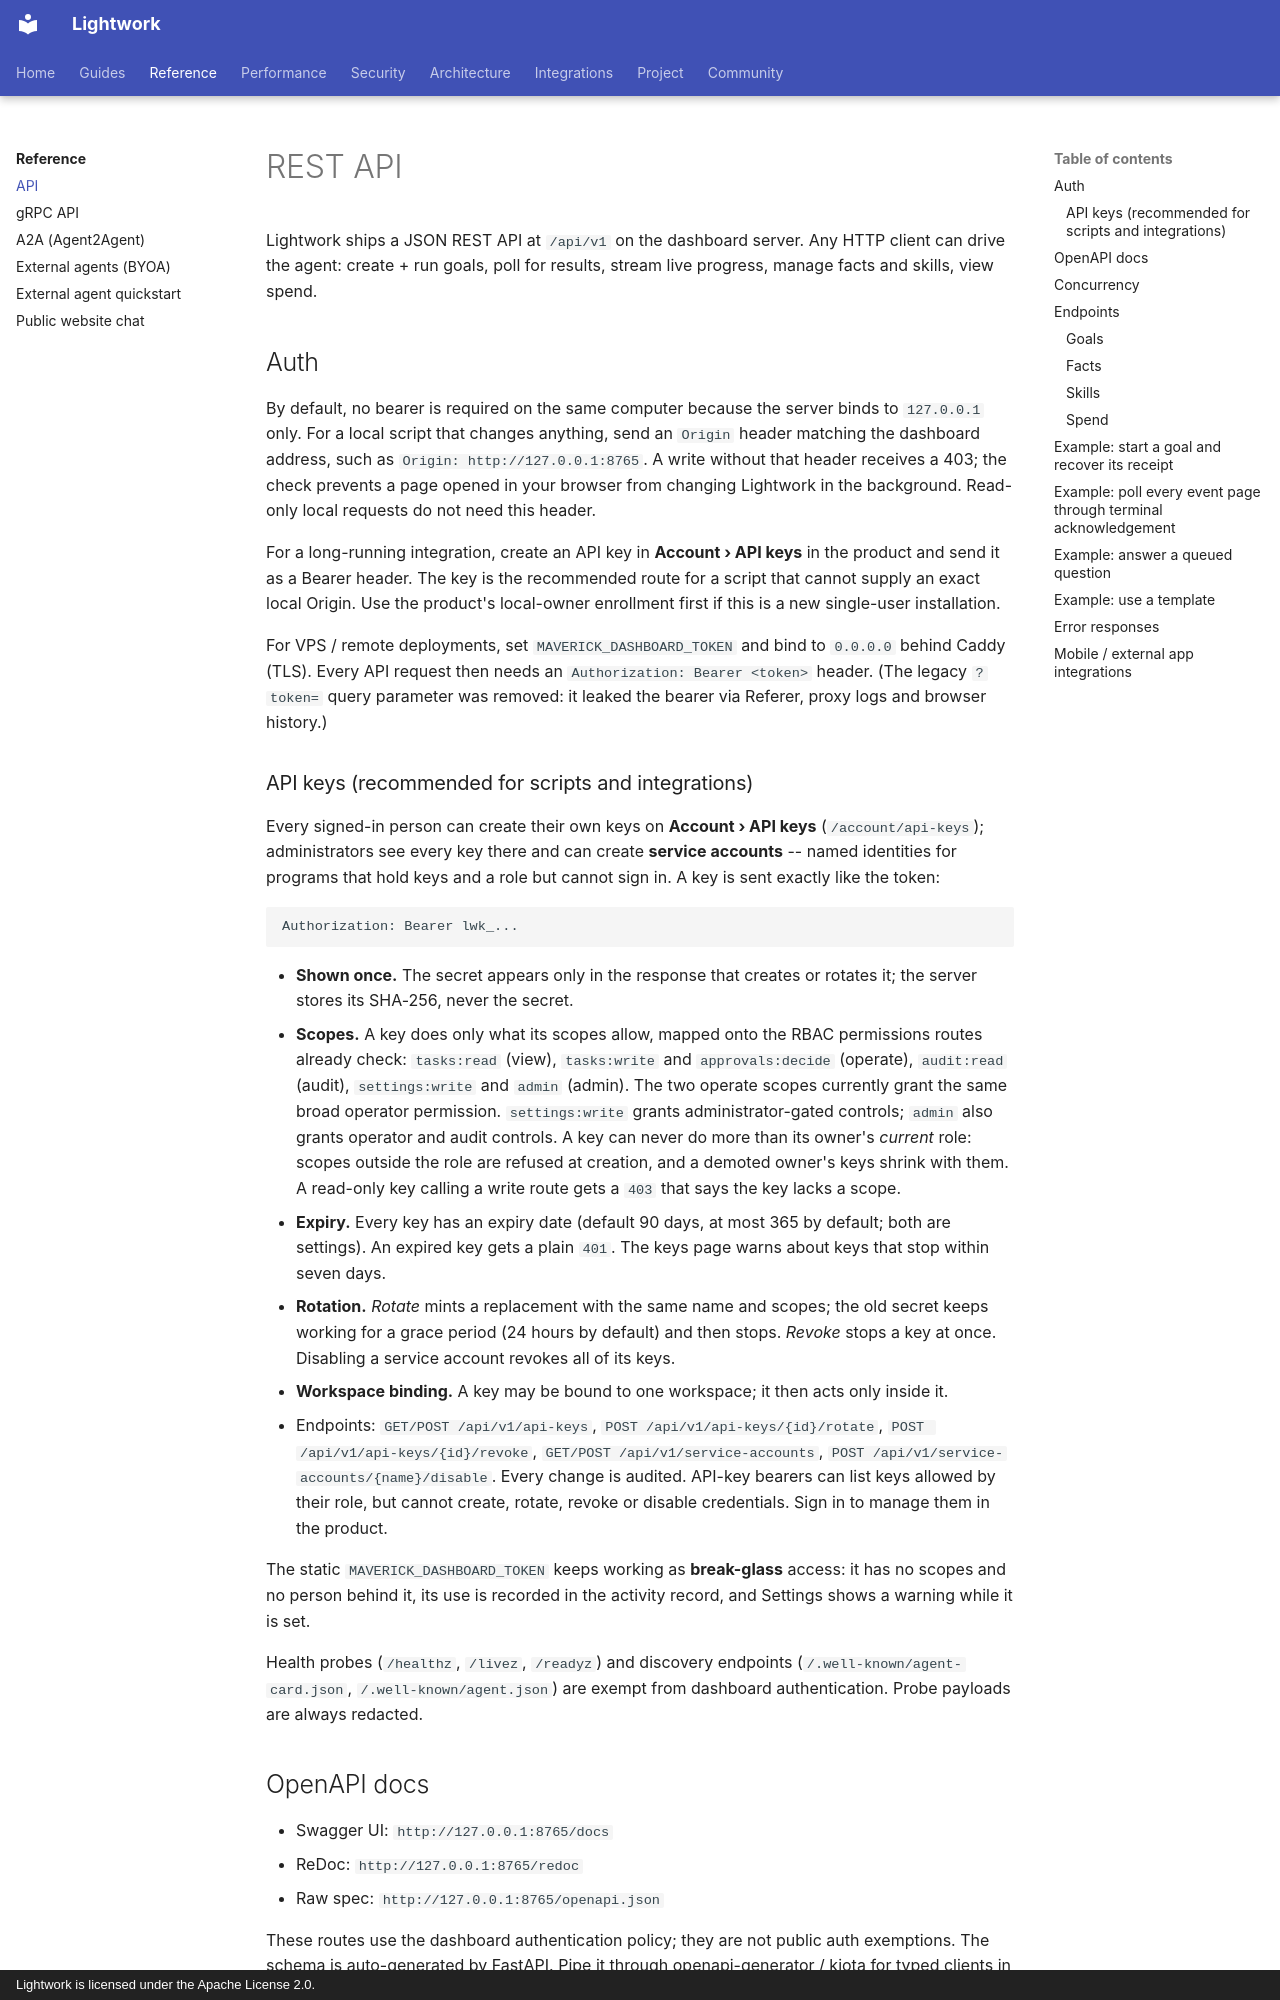

repository: Daybreak-AI-Labs/LightworkOS · page: api/index.html · generator: mkdocs · copyright: Lightwork is licensed under the Apache License 2.0.

# REST API

Lightwork ships a JSON REST API at `/api/v1` on the dashboard server.
Any HTTP client can drive the agent: create + run goals, poll for
results, stream live progress, manage facts and skills, view spend.

## Auth

By default, no bearer is required on the same computer because the server
binds to `127.0.0.1` only. For a local script that changes anything, send an
`Origin` header matching the dashboard address, such as
`Origin: http://127.0.0.1:8765`. A write without that header receives a 403;
the check prevents a page opened in your browser from changing Lightwork in
the background. Read-only local requests do not need this header.

For a long-running integration, create an API key in **Account › API keys** in
the product and send it as a Bearer header. The key is the recommended route
for a script that cannot supply an exact local Origin. Use the product's
local-owner enrollment first if this is a new single-user installation.

For VPS / remote deployments, set `MAVERICK_DASHBOARD_TOKEN` and
bind to `0.0.0.0` behind Caddy (TLS). Every API request then needs
an `Authorization: Bearer <token>` header. (The legacy `?token=` query
parameter was removed: it leaked the bearer via Referer, proxy logs and
browser history.)

### API keys (recommended for scripts and integrations)

Every signed-in person can create their own keys on **Account › API keys**
(`/account/api-keys`); administrators see every key there and can create
**service accounts** -- named identities for programs that hold keys and a
role but cannot sign in. A key is sent exactly like the token:

    Authorization: Bearer lwk_...

- **Shown once.** The secret appears only in the response that creates or
  rotates it; the server stores its SHA-256, never the secret.
- **Scopes.** A key does only what its scopes allow, mapped onto the RBAC
  permissions routes already check: `tasks:read` (view), `tasks:write` and
  `approvals:decide` (operate), `audit:read` (audit), `settings:write` and
  `admin` (admin). The two operate scopes currently grant the same broad
  operator permission. `settings:write` grants administrator-gated controls;
  `admin` also grants operator and audit controls. A key can never do more
  than its owner's *current* role:
  scopes outside the role are refused at creation, and a demoted owner's
  keys shrink with them. A read-only key calling a write route gets a
  `403` that says the key lacks a scope.
- **Expiry.** Every key has an expiry date (default 90 days, at most 365 by
  default; both are settings). An expired key gets a plain `401`. The keys
  page warns about keys that stop within seven days.
- **Rotation.** *Rotate* mints a replacement with the same name and scopes;
  the old secret keeps working for a grace period (24 hours by default) and
  then stops. *Revoke* stops a key at once. Disabling a service account
  revokes all of its keys.
- **Workspace binding.** A key may be bound to one workspace; it then acts
  only inside it.
- Endpoints: `GET/POST /api/v1/api-keys`, `POST /api/v1/api-keys/{id}/rotate`,
  `POST /api/v1/api-keys/{id}/revoke`, `GET/POST /api/v1/service-accounts`,
  `POST /api/v1/service-accounts/{name}/disable`. Every change is audited.
  API-key bearers can list keys allowed by their role, but cannot create,
  rotate, revoke or disable credentials. Sign in to manage them in the product.

The static `MAVERICK_DASHBOARD_TOKEN` keeps working as **break-glass**
access: it has no scopes and no person behind it, its use is recorded in
the activity record, and Settings shows a warning while it is set.

Health probes (`/healthz`, `/livez`, `/readyz`) and discovery endpoints
(`/.well-known/agent-card.json`, `/.well-known/agent.json`) are exempt from
dashboard authentication. Probe payloads are always redacted.
